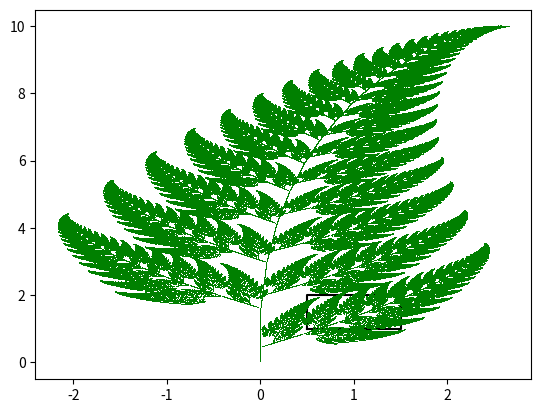

Reproduce this figure in Python.
import matplotlib.pyplot as plt
from random import randint

xlist = []
ylist = []

x0 = 0
y0 = 0

xlist.append(x0)
ylist.append(y0)

for _ in range(1, 10**6 + 1):
	number = randint(1,100)
	if number <= 85:
		x = 0.85 * x0 + 0.04 * y0
		y = -0.04 * x + 0.85 * y0 + 1.6
	if (number > 85 and number <= 92):
		x = 0.2 * x0 - 0.26 * y0
		y = 0.23 * x0 + 0.22 * y0 + 1.6
	if (number > 92 and number <= 99):
		x = -0.15 * x0 + 0.28 * y0
		y = 0.26 * x0 + 0.24 * y0 + 0.44
	if number == 100:
		x = 0 * x0
		y = 0.16 * y0

	x0 = x
	y0 = y	

	xlist.append(x0)
	ylist.append(y0)

xshape = [0.5, 1.5, 1.5, 0.5, 0.5]
yshape = [1, 1, 2, 2, 1]

plt.plot(xshape, yshape, 'k-')
plt.plot(xlist, ylist, ',', color = 'g' )	
plt.show()